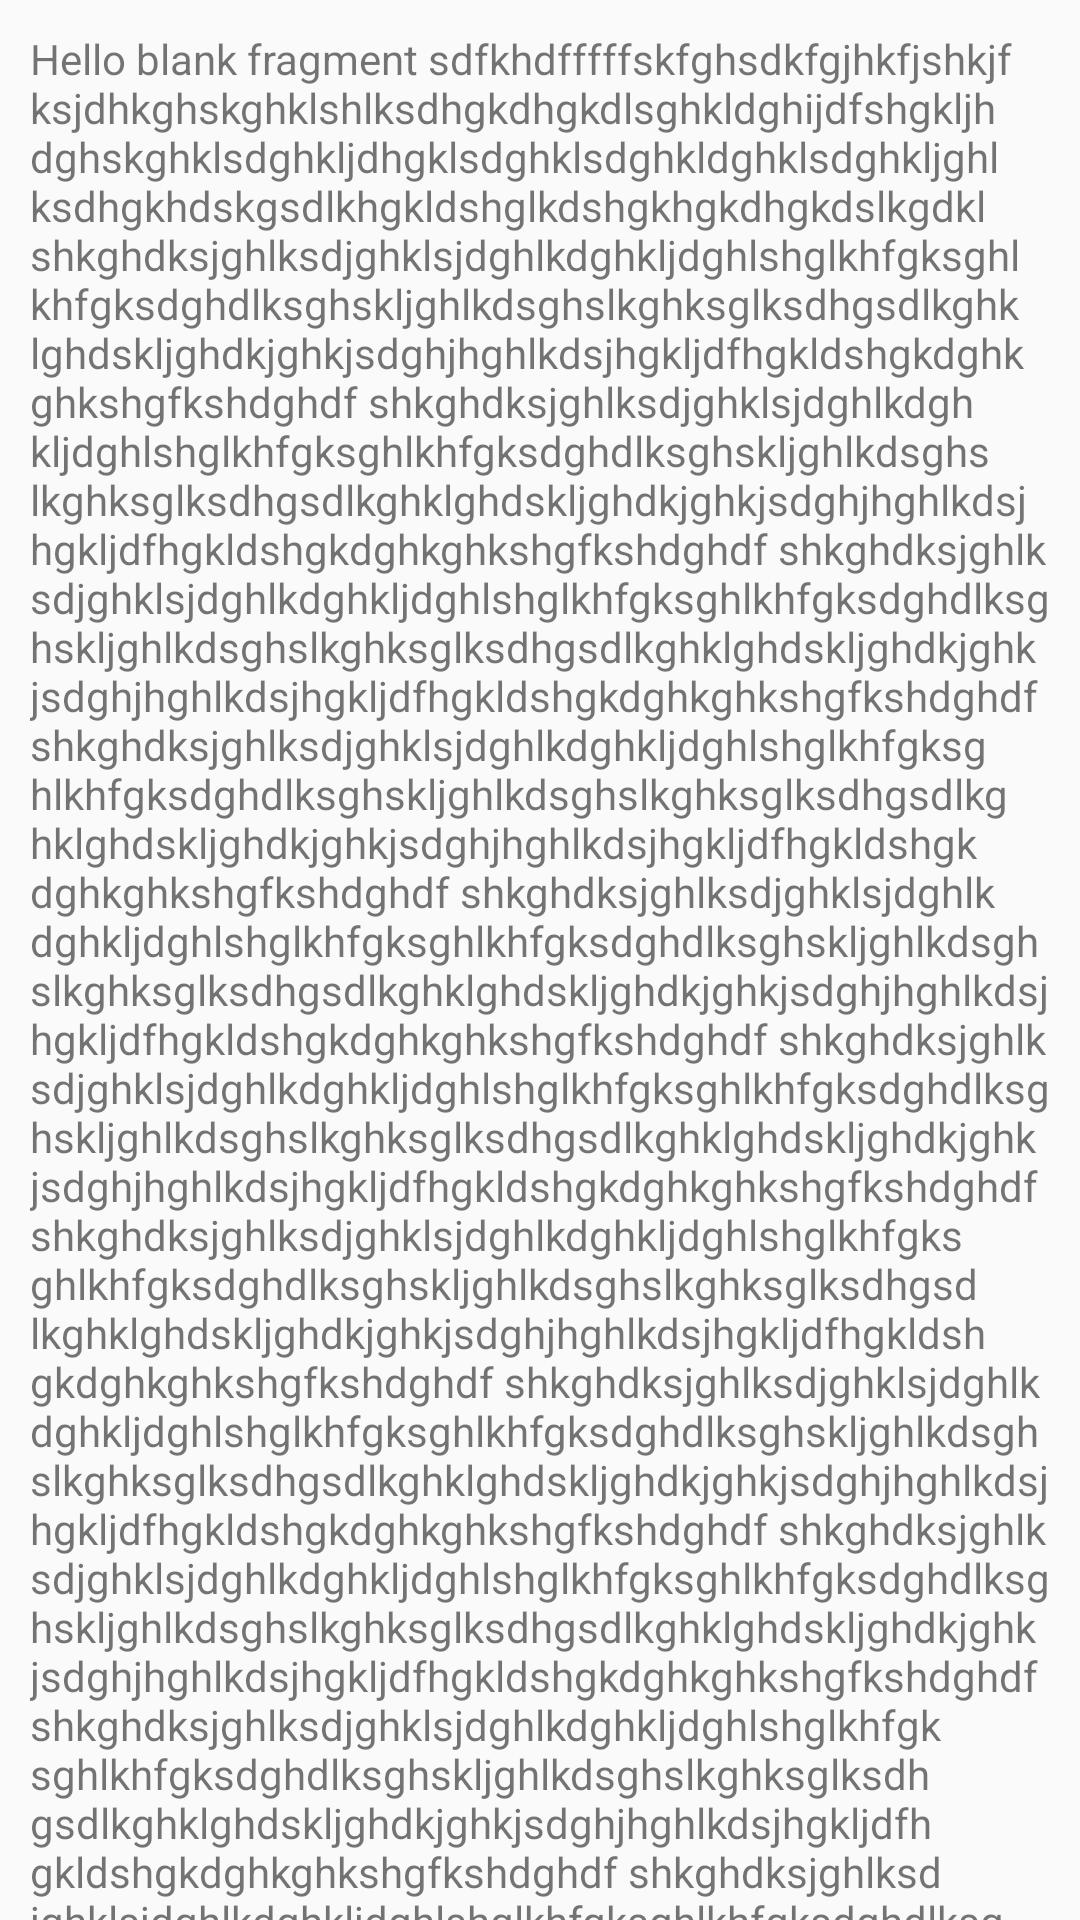

Layout XML and referenced resources for this Android screen:
<!-- AndroidManifest.xml: application theme AppTheme -->
<!-- res/layout/fragment_blank.xml -->
<?xml version="1.0" encoding="utf-8"?>
<android.support.v4.widget.NestedScrollView xmlns:android="http://schemas.android.com/apk/res/android"
    android:layout_width="match_parent"
    android:layout_height="match_parent">

    <TextView
        android:id="@+id/text"
        android:layout_width="match_parent"
        android:layout_height="wrap_content"
        android:padding="10dp"
        android:text="@string/hello_blank_fragment" />

</android.support.v4.widget.NestedScrollView>
<!-- resources referenced by this layout -->
<resources>

</resources>
